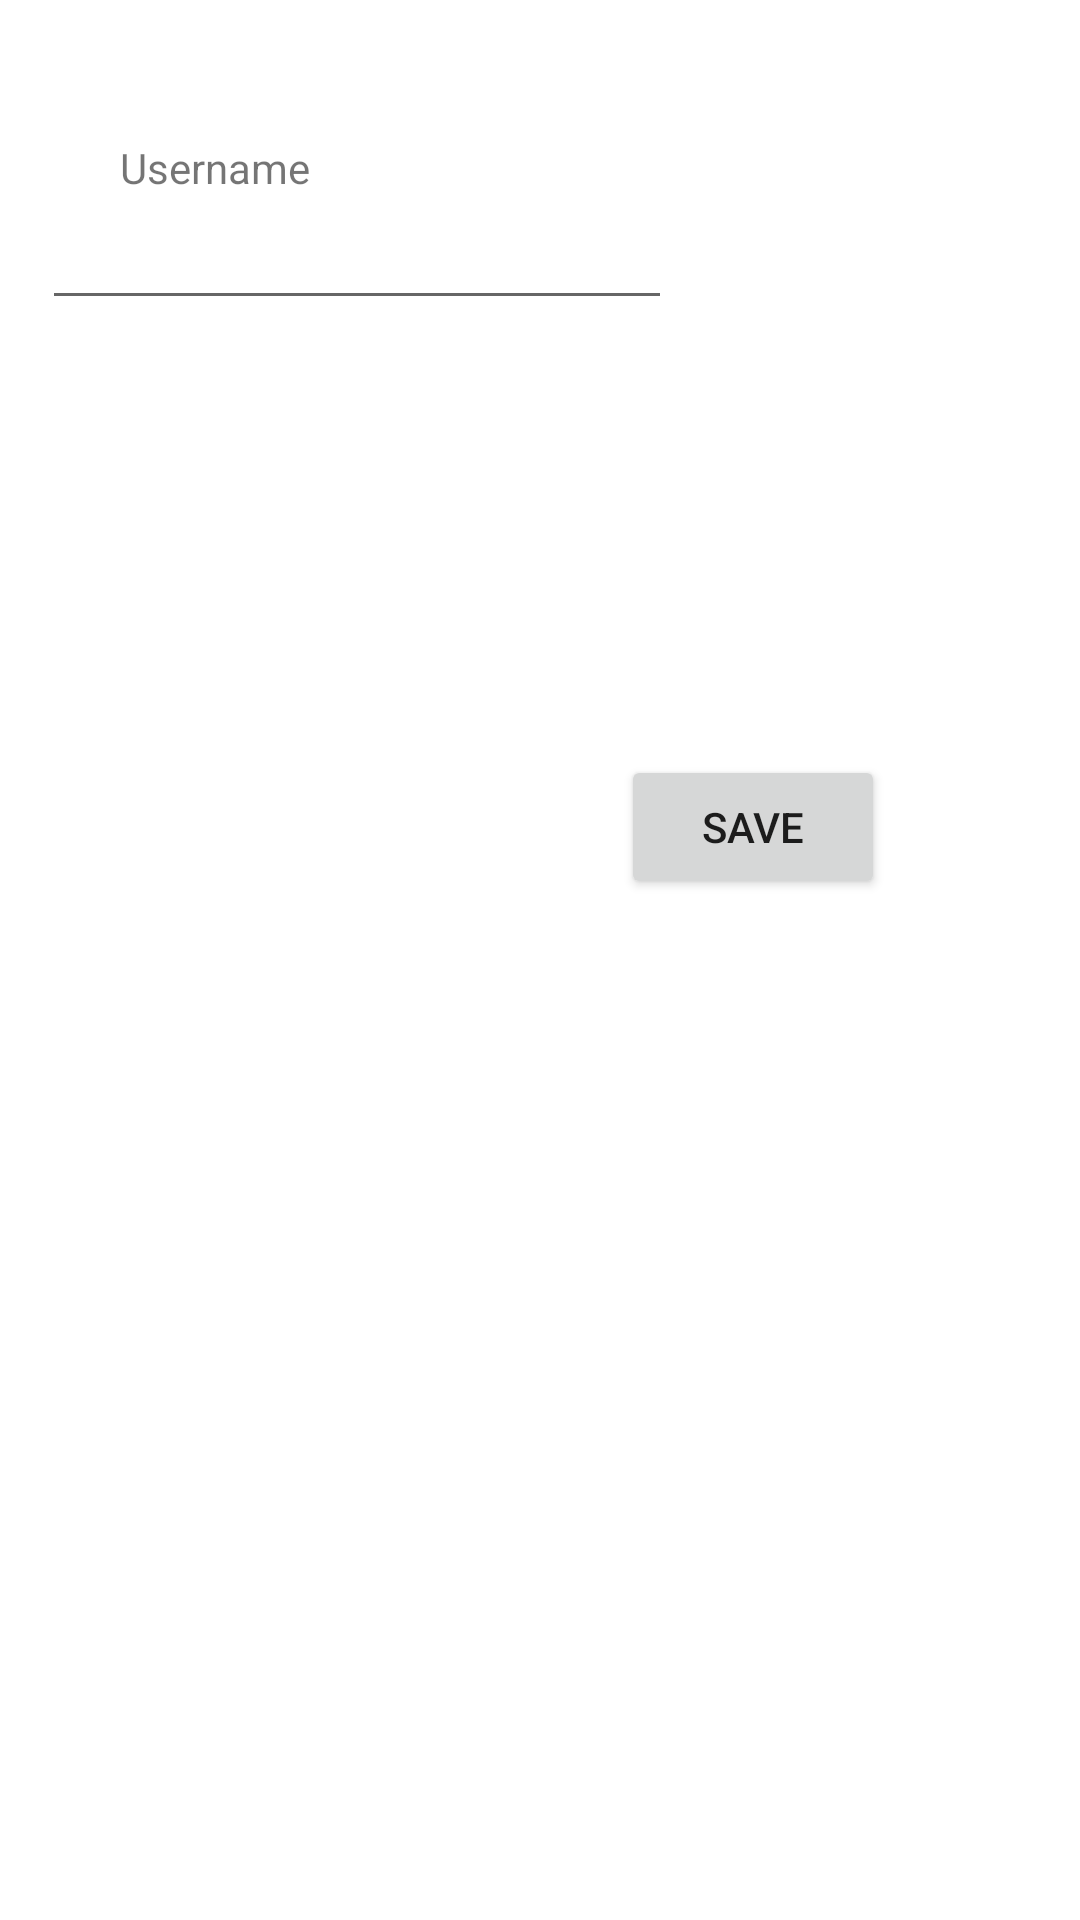

Write the Android layout XML for this screen, with the resource values it uses.
<!-- AndroidManifest.xml: application theme Theme.Taskmaster -->
<!-- res/layout/activity_user_setting.xml -->
<?xml version="1.0" encoding="utf-8"?>
<androidx.constraintlayout.widget.ConstraintLayout xmlns:android="http://schemas.android.com/apk/res/android"
    xmlns:app="http://schemas.android.com/apk/res-auto"
    xmlns:tools="http://schemas.android.com/tools"
    android:layout_width="match_parent"
    android:layout_height="match_parent"
    tools:context=".UserSetting">

    <EditText
        android:id="@+id/userNameInput"
        android:layout_width="wrap_content"
        android:layout_height="wrap_content"
        android:layout_marginStart="65dp"
        android:layout_marginEnd="136dp"
        android:layout_marginBottom="73dp"
        android:ems="10"
        android:inputType="textPersonName"
        app:layout_constraintBottom_toTopOf="@+id/saveUserNameButton"
        app:layout_constraintEnd_toEndOf="parent"
        app:layout_constraintHorizontal_bias="1.0"
        app:layout_constraintStart_toStartOf="parent"
        app:layout_constraintTop_toBottomOf="@+id/textView9"
        tools:text="Username" />

    <TextView
        android:id="@+id/textView9"
        android:layout_width="wrap_content"
        android:layout_height="wrap_content"
        android:layout_marginStart="65dp"
        android:layout_marginTop="126dp"
        android:layout_marginEnd="282dp"
        android:text="Username"
        app:layout_constraintBottom_toTopOf="@+id/userNameInput"
        app:layout_constraintEnd_toEndOf="parent"
        app:layout_constraintStart_toStartOf="parent"
        app:layout_constraintTop_toTopOf="parent" />

    <Button
        android:id="@+id/saveUserNameButton"
        android:layout_width="wrap_content"
        android:layout_height="wrap_content"
        android:layout_marginStart="207dp"
        android:layout_marginTop="72dp"
        android:layout_marginEnd="116dp"
        android:layout_marginBottom="420dp"
        android:text="Save"
        app:layout_constraintBottom_toBottomOf="parent"
        app:layout_constraintEnd_toEndOf="parent"
        app:layout_constraintHorizontal_bias="0.0"
        app:layout_constraintStart_toStartOf="parent"
        app:layout_constraintTop_toBottomOf="@+id/userNameInput" />
</androidx.constraintlayout.widget.ConstraintLayout>
<!-- resources referenced by this layout -->
<resources>
  <style name="Theme.Taskmaster" parent="Theme.MaterialComponents.DayNight.DarkActionBar">
          
          <item name="colorPrimary">@color/purple_500</item>
          <item name="colorPrimaryVariant">@color/purple_700</item>
          <item name="colorOnPrimary">@color/teal_700</item>
          
          <item name="colorSecondary">@color/teal_200</item>
          <item name="colorSecondaryVariant">@color/teal_700</item>
          <item name="colorOnSecondary">@color/black</item>
          
          <item name="android:statusBarColor" tools:targetApi="l">?attr/colorPrimaryVariant</item>
          
      </style>
  <!-- not gathered from this repository: default colours our renderer supplied (Android Studio template values) -->
  <color name="purple_500">#FF6200EE</color>
  <color name="purple_700">#FF3700B3</color>
  <color name="teal_200">#FF03DAC5</color>
  <color name="teal_700">#FF018786</color>
  <color name="black">#FF000000</color>
</resources>
